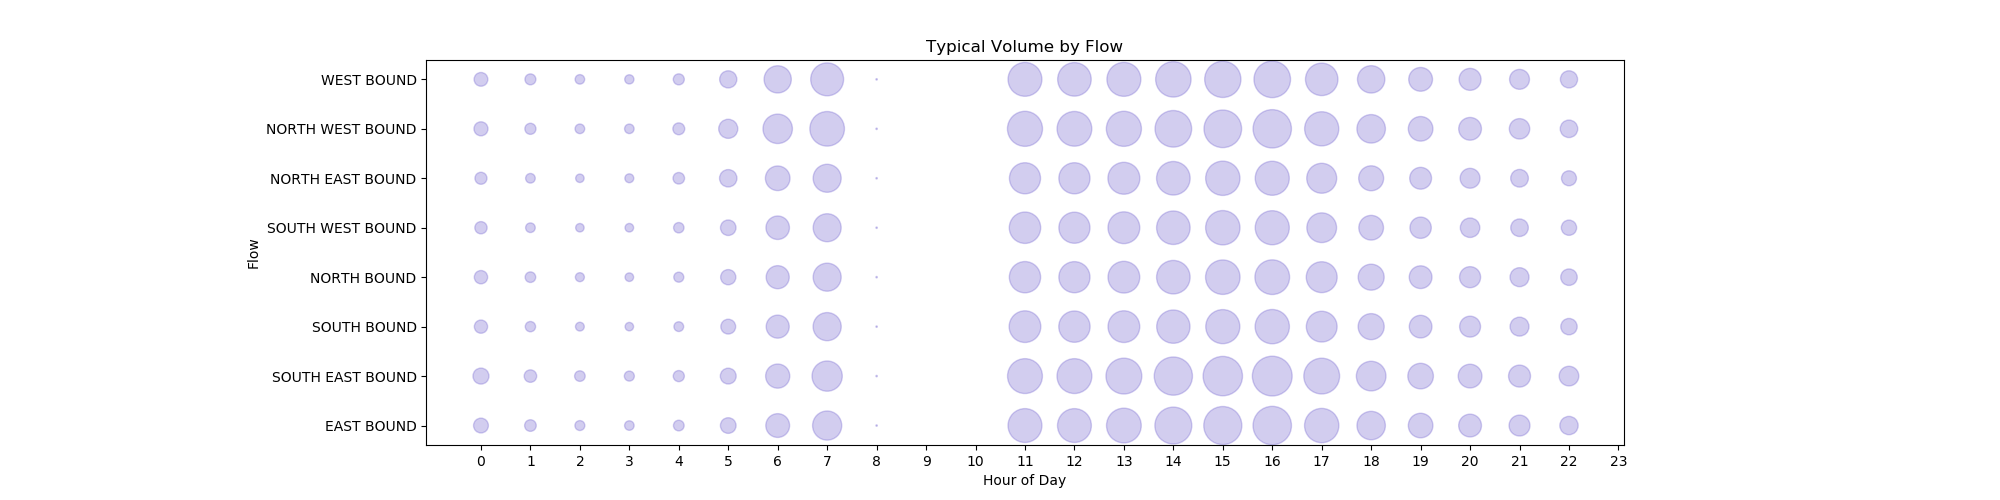

The data file committed next to this chart (first rows):
Flow, Hour_0, Hour_1, Hour_2, Hour_3, Hour_4, Hour_5, Hour_6, Hour_7, Hour_8, Hour_9, Hour_10, Hour_11, Hour_12, Hour_13, Hour_14, Hour_15, Hour_16, Hour_17, Hour_18, Hour_19, Hour_20, Hour_21, Hour_22
EAST BOUND, 114.0, 70.0, 51.0, 47.0, 59.0, 127.0, 293.0, 440.0, 1.0, 0.0, 0.0, 595.0, 594.0, 625.0, 706.0, 751.0, 765.0, 610.0, 418.0, 313.0, 269.0, 226.0, 174.0
SOUTH EAST BOUND, 133.0, 81.0, 58.0, 52.0, 64.0, 130.0, 302.0, 474.0, 1.0, 0.0, 0.0, 630.0, 630.0, 666.0, 757.0, 804.0, 820.0, 664.0, 455.0, 339.0, 292.0, 250.0, 200.0
SOUTH BOUND, 91.0, 55.0, 40.0, 37.0, 49.0, 114.0, 275.0, 410.0, 1.0, 0.0, 0.0, 520.0, 508.0, 522.0, 575.0, 602.0, 610.0, 491.0, 352.0, 266.0, 227.0, 186.0, 139.0
NORTH BOUND, 92.0, 58.0, 42.0, 38.0, 52.0, 120.0, 276.0, 407.0, 1.0, 0.0, 0.0, 507.0, 502.0, 522.0, 582.0, 616.0, 623.0, 495.0, 350.0, 268.0, 230.0, 187.0, 141.0
SOUTH WEST BOUND, 78.0, 48.0, 37.0, 38.0, 56.0, 125.0, 286.0, 406.0, 1.0, 0.0, 0.0, 511.0, 501.0, 524.0, 582.0, 612.0, 602.0, 458.0, 316.0, 236.0, 197.0, 160.0, 121.0
NORTH EAST BOUND, 75.0, 48.0, 37.0, 41.0, 69.0, 157.0, 314.0, 407.0, 1.0, 0.0, 0.0, 501.0, 502.0, 528.0, 584.0, 610.0, 601.0, 465.0, 323.0, 247.0, 205.0, 162.0, 116.0
NORTH WEST BOUND, 102.0, 64.0, 48.0, 47.0, 73.0, 189.0, 449.0, 620.0, 1.0, 0.0, 0.0, 637.0, 625.0, 638.0, 694.0, 733.0, 763.0, 605.0, 421.0, 314.0, 268.0, 216.0, 159.0
WEST BOUND, 98.0, 62.0, 47.0, 44.0, 63.0, 153.0, 384.0, 561.0, 1.0, 0.0, 0.0, 594.0, 583.0, 597.0, 650.0, 681.0, 693.0, 546.0, 388.0, 293.0, 250.0, 205.0, 153.0
